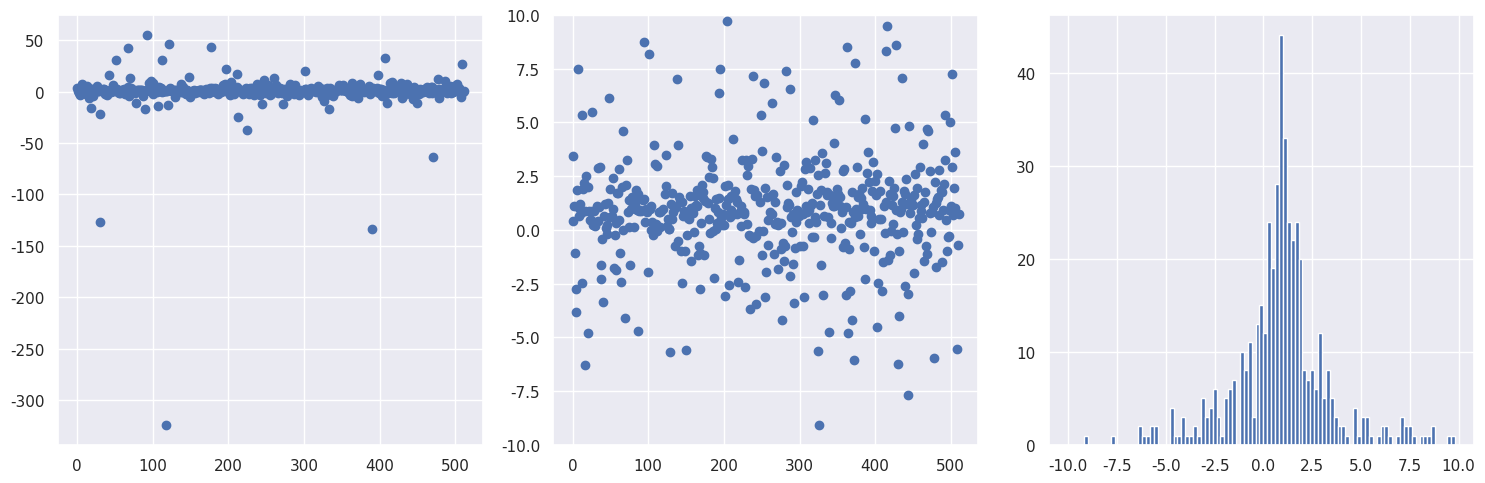
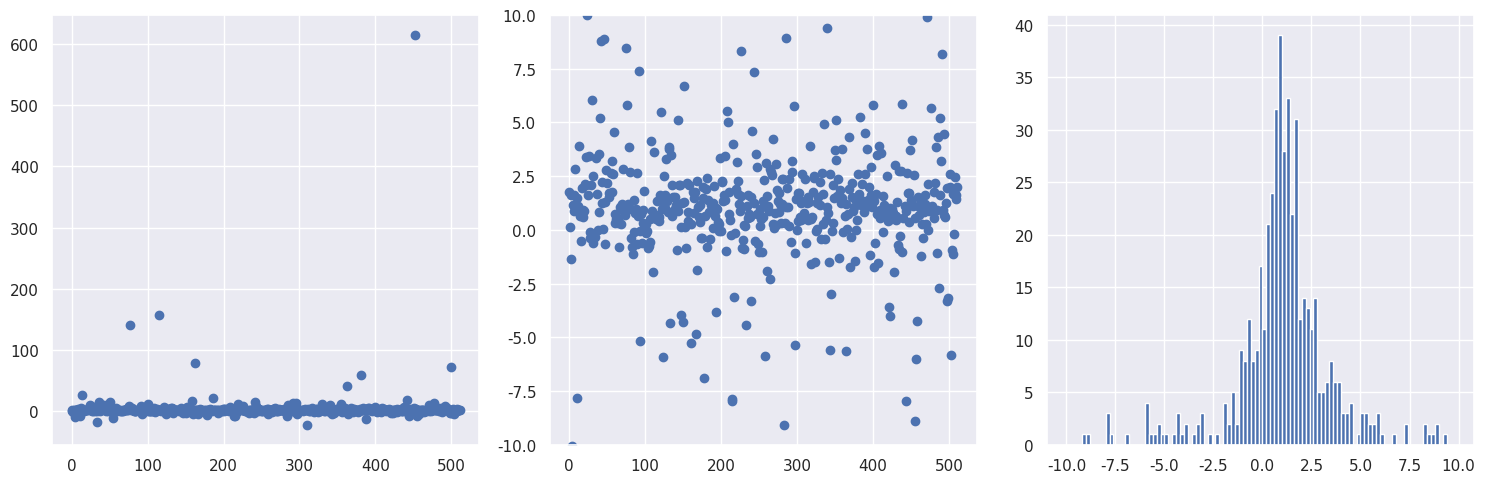
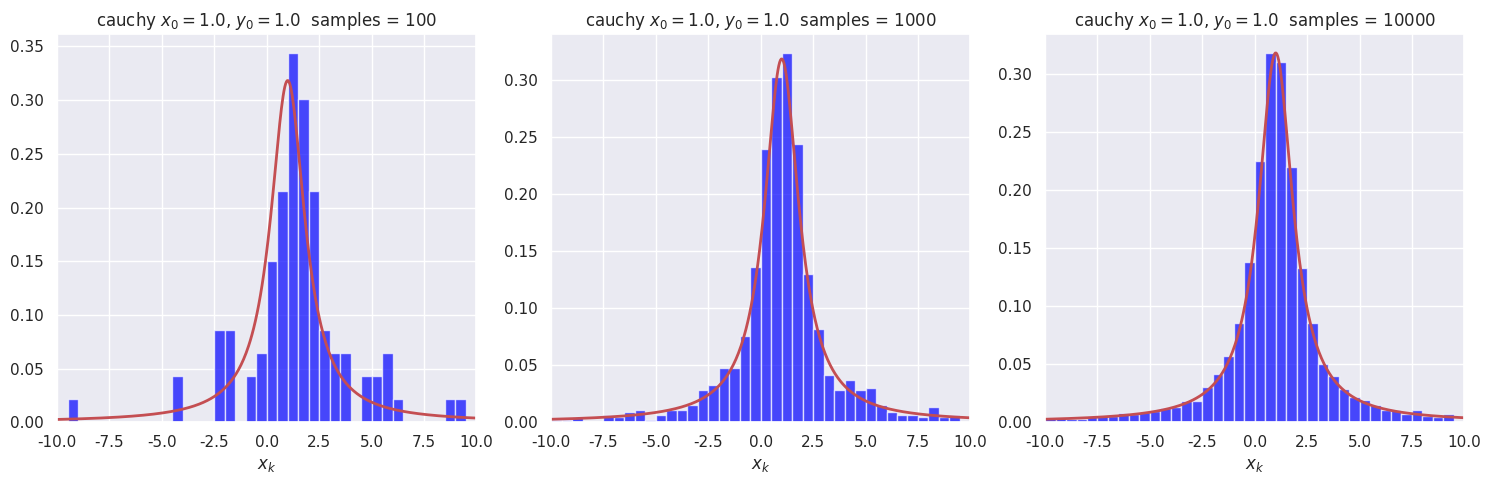
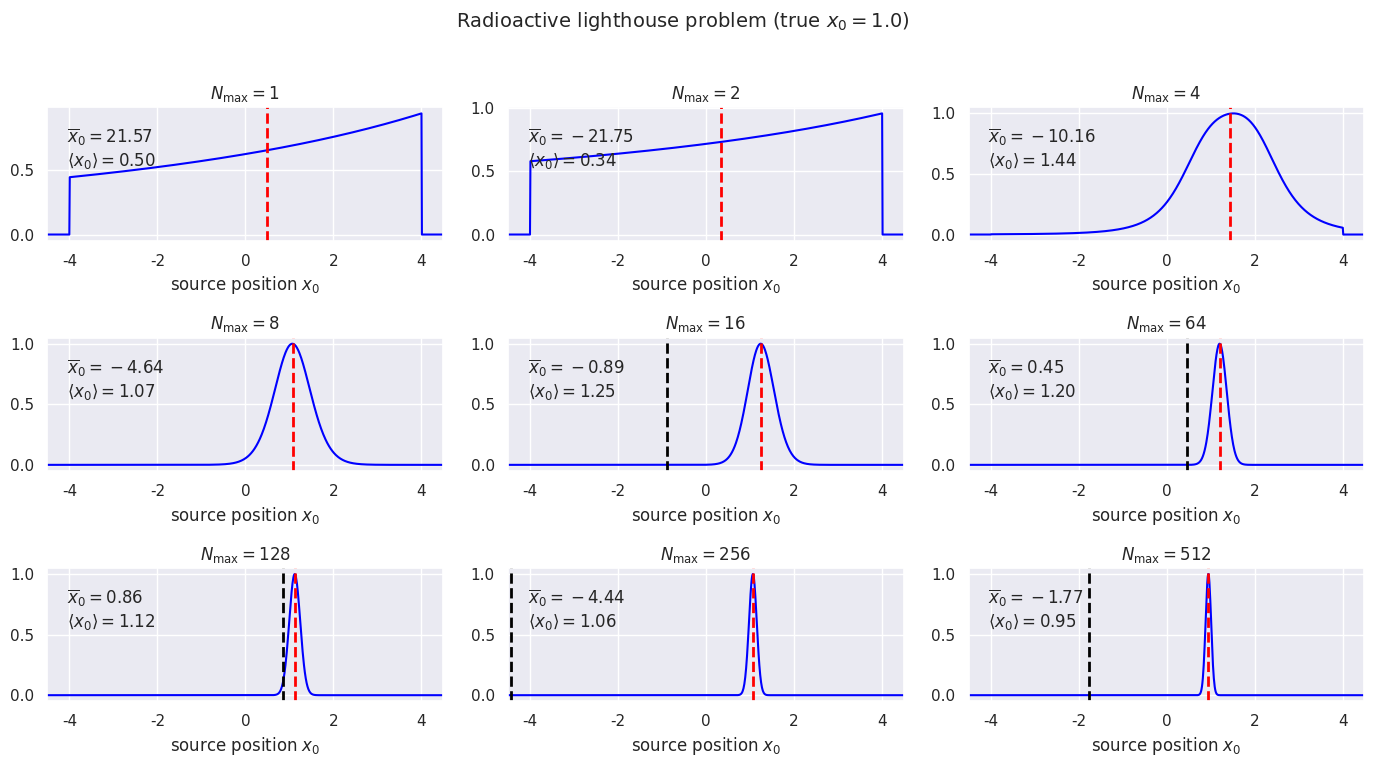

Python code for these plots, in order:
#!/usr/bin/env python
# coding: utf-8

# # Radioactive lighthouse problem  <span style="color: red">Key</span>
# 
# Goal: Explore a classic problem from Gull (by way of Sivia's book with some tweaks).
# 
# <div style="float:left;"><img src="../../_images/radioactive_lighthouse_problem_figure.png" width=300px></div>
# 
# In the figure, a radioactive source that emits gamma rays randomly in time but uniformly in angle is placed at $(x_0, y_0)$.  The gamma rays are detected on the $x$-axis and these positions are saved, $x_k$, $k=1,2,\cdots, N$.  Given these observed positions, the problem is to estimate the location of the source.
# 
# Initially we'll assume that we know that $y_0 = 1$ (in whatever length units we are implicitly using), so our goal is to estimate $x_0$.  We introduce the angle $\theta$ between the $\gamma$ ray and the $y$-axis (with $\theta = 0$ meaning the gamma ray is detected at $x_0$).
# 
# Refs:
# * D.S. Sivia, *Data Analysis, A Bayesian Tutorial*
# * S.F. Gull, *Bayesian Inductive Inference and Maximum Entropy*
# 
# $% Some LaTeX definitions we'll use.
# \newcommand{\pr}{\textrm{p}}
# \newcommand{\xmax}{x_{0,\textrm{max}}}
# \newcommand{\xmin}{x_{0,\textrm{min}}}
# \newcommand{\Nmax}{N_{\textrm{max}}}$
# 
# **Answer the questions in** *italics*. **Check with your neighbors and ask for help if you get stuck or are unsure.**

# In[ ]:





# &nbsp; &nbsp; 1. Claim: in the $\pr(\cdot|\cdot)$ notation, our goal is to find the posterior pdf $\pr(x_0 | \{x_k\}, y_0)$.  *How would you translate this posterior to words?*  
# 

# **The probability of $x_0$ given data $\{x_k\}$ and the value of $y_0$.**

# &nbsp; &nbsp; 2. *By Bayes' theorem, how is this posterior related to $\pr(\{x_k\} | x_0, y_0)$, $\pr(x_0 | y_0)$, and $\pr(\{x_k\}|y_0)$?*

# **Bayes' theorem says:**
# 
# <span style="color: black">
# $$
#  \pr(x_0 | \{x_k\}, y_0) = \frac{\pr(\{x_k\}| x_0, y_0)\, \pr(x_0| y_0)}{\pr(\{x_k\}, y_0)}
# $$</span>
# 

# &nbsp; &nbsp; 3. Claim: because the denominator pdf in 2. is independent of $x_0$, it is just a normalization factor for $\pr(x_0 | \{x_k\}, y_0)$, so we don't need to calculate it explicitly.  *Do you understand this?  What good is an unnormalized posterior $\pr(x_0 | \{x_k\}, y_0)$?*

# **A normalization factor here is just an overall constant.  So if we imagine a plot of $\pr(x_0 | \{x_k\}, y_0)$, it merely changes the vertical scale and not the shape. You can always integrate over an unnormalized posterior to figure out Bayesian confidence intervals or the expectation value of a function of $x_0$, e.g.,**
# 
# $$
#    \langle f(x_0) \rangle = \frac{\int f(x_0) \, \pr(x_0 | \{x_k\}, y_0)\, dx_0}{\int \pr(x_0 | \{x_k\}, y_0)\, dx_0}
# $$

# &nbsp; &nbsp; 4. Let's take for the prior pdf $\pr(x_0 | y_0)$ that
# 
# $$\pr(x_0 | y_0) = \pr(x_0) = \frac{1}{|\xmax - \xmin|} 
#    \quad\mbox{for}\ \xmin < x_0 < \xmax $$
#    
# &nbsp; &nbsp; and zero elsewhere.  *What are we assuming?  Why is this more plausible than letting $x_0$ be anything? Why do we assume a constant pdf?  Is this pdf normalized?*

# **The first equality says that $x_0$ is independent of $y_0$ and the second inequality says that $x_0$ is limited to a finite region but is equally probable in that region.  We know that $x_0$ is not anywhere in the universe; even more, we (most likely) know that it is not located very far from our detector in the $x$ direction.  We assume a constant pdf because we have no reason to prefer one position over another so this is considered a minimal assumption: "least informative" (note that if we *did* have more information about the location, we should incorporate it in the prior).  We will have further discussion about whether it really is least informative and how we might formally motivate that conclusion. This prior pdf is normalized.** 

# &nbsp; &nbsp; 5. *If we assume that the $x_k$s are independent, then how is $\pr(\{x_k\}|x_0, y_0)$ simplified?  Is this a justifiable assumption?*

# **To be precise, this should say assuming that the $x_k$s are *conditionally* independent given $x_0$ and $y_0$ (if we know $x_0$ and $y_0$, knowing $x_k$ tells us nothing in addition about what $x_{k'}$ might be), then** 
# 
# $$\pr(\{x_k\}|x_0, y_0) = \prod_{k=1}^{N} \pr(x_k|x_0,y_0)$$
# 
# **Yes this is justifiable because the physics of radioactive decay from a source with many emitters implies that there is no reason for the directions to be correlated.**
# 
# **Coming back to the different types of independence, a very nice explanation is from Nate Eldredge in
# https://math.stackexchange.com/questions/22407/independence-and-conditional-independence-between-random-variables. Part of the answer is "Events 𝐴,𝐵 are conditionally independent given a third event 𝐶 means the following: Suppose you already know that 𝐶 has happened. Then knowing whether 𝐴 happened would not convey any further information about whether 𝐵 happened - any relevant information that might be conveyed by 𝐴 is already known to you, because you know that 𝐶 happened."  He goes on to give counterexamples that show that independence does not necessarily imply conditional independence, and conditional independence does not necessarily imply independence.**

# &nbsp; &nbsp; 6. *Show that for a particular $k$,* 
# 
# $$ \pr(x_k|x_0, y_0) = \frac{y_0}{\pi} \frac{1}{y_0^2 + (x_k - x_0)^2} \;, $$
# 
# &nbsp; &nbsp; *given that the angular distribution from $\theta_k$ is uniform from $-\pi/2$ to $\pi/2$, so $\pr(\theta_k|x_0,y_0) = 1/\pi$, and also that*
# 
# $$ \pr(\theta_k|x_0, y_0)\, d\theta_k = \pr(x_k | x_0, y_0)\, dx_k \;.$$ 
# 
# &nbsp; &nbsp; *Why is the latter true?*

# **Let's start with the last question.  This is true because the probability for a definite event has to be independent of how we parametrize it.  The probability of detection in a length $dx_k$ about $x_k$ is the same if we write it instead in terms of the angular interval $d\theta_k$ about $\theta_k$.** 
# 
# **Given this result,**
# 
# $$ \pr(x_k|x_0, y_0) = \frac{1}{\pi} \frac{d\theta_k}{dx_k} $$
# 
# **We relate $x_k$ and $\theta_k$ by**
# 
# $$  x_k = x_0 + y_0 \tan\theta_k$$
# 
# **so**
# 
# $$ \frac{dx_k}{d\theta_k} = \frac{y_0}{\cos^2\theta_k} \ \Longrightarrow \ \frac{d\theta_k}{dx_k} = \frac{1}{y_0}\cos^2\theta_k
#     = \frac{y_0}{(x_k - x_0)^2 + y_0^2} \;,$$
# 
# **where we expressed the cosine in terms of $x_0$, $y_0$, and $x_k$ using the diagram.** 
# 
# **Putting these together we obtain the desired relation.**

# &nbsp; &nbsp; 7. Ok, now we're ready to see what the estimates for $x_0$ look like. Use the following code to generate a set of random $x$ points for a Cauchy distribution.  *Look up the Stats documentation for a Cauchy distribution (google "scipy stats cauchy") to verify it is the same function derived above (note the use of `loc` and `scale`).  Run it a few times to see the fluctuations in the distribution.* 
# 
# &nbsp; &nbsp; *What can you say about the tails of this distribution compared to your experience with Gaussian distributions?*

# **According to the scipy.stats.cauchy page,** `cauchy.pdf(x, loc, scale)` **is $1/\pi(1+z^2)$ with $z = (x - \mbox{loc})/\mbox{scale}$, so we get the same function with $x_0 = \mbox{loc}$ and $y_0 = \mbox{scale}$. (Do you see where the extra factor of $y_0$ comes in?)**
# 
# **The tails of this distribution are much heavier (are non-negligible much further out) than those of a Gaussian distribution with a similar half width.**
# 
# **(Note: when we implement this we really should exclude points from our distribution that would miss the detector because they have $x_k$ beyond the range of the detector.)**

# In[1]:


get_ipython().run_line_magic('matplotlib', 'inline')

import numpy as np

import scipy.stats as stats
from scipy.stats import cauchy, uniform

import matplotlib.pyplot as plt
import seaborn as sns; sns.set() # for plot formatting
#sns.set_context("talk")


# In[2]:


# True location of the radioactive source
x0_true = 1.
y0_true = 1.

# Generate num_pts random numbers distributed according to dist and plot 
num_pts = 512
x_pts = np.arange(num_pts)

# Distribution knowing where the source is: scipy.stats.cauchy(loc, scale)
dist = cauchy(x0_true, y0_true)
dist_pts = dist.rvs(num_pts)  

# Make some plots!
fig = plt.figure(figsize=(15,5))

# First plot all the points, letting it autoscale the counts
ax_1 = fig.add_subplot(1,3,1)
ax_1.scatter(x_pts, dist_pts)  

# Repeat but zoom in to near the origin
ax_2 = fig.add_subplot(1,3,2)
ax_2.scatter(x_pts, dist_pts)
ax_2.set_ylim(-10.,10.)

# Finally make a zoomed-in histogram
ax_3 = fig.add_subplot(1,3,3)
out = ax_3.hist(dist_pts, bins=np.arange(-10., 10., 0.2))

# Print out the numerical limits (max and min)
print('maximum = ', np.amax(dist_pts))
print('minimum = ', np.amin(dist_pts))

fig.tight_layout()


# &nbsp; &nbsp; 8. Now you'll repeat the same graphs, but this time generate the distribution of points starting with a uniform distribution in angle between $-\pi/2$ and $\pi/2$. *In particular, at the `###`, write the formula for `dist_pts` in terms of `theta_dist` and `x0_true`, `y0_true`.*

# **At the** `###` **we inserted the formula** `dist_pts_alt = x0_true + y0_true * np.tan(theta_dist.rvs(num_pts))` **which is just $x_k = x_0 + y_0 \tan\theta_k$.**

# In[3]:


# True location of the radioactive source
x0_true = 1.
y0_true = 1.

# Generate num_pts random numbers distributed according to dist and plot 
num_pts = 512
x_pts = np.arange(num_pts)

# Uniform distribution in theta: uniform(a,b) in [a, a+b]
theta_dist = uniform(-np.pi/2., np.pi)

#dist_pts_alt = ### Fill in formula here for x_k points
dist_pts_alt = x0_true + y0_true * np.tan(theta_dist.rvs(num_pts))

    
    
# Make some plots!
fig = plt.figure(figsize=(15,5))

# First plot all the points, letting it autoscale the counts
ax_1 = fig.add_subplot(1,3,1)
ax_1.scatter(x_pts, dist_pts_alt)  

# Repeat but zoom in to near the origin
ax_2 = fig.add_subplot(1,3,2)
ax_2.scatter(x_pts, dist_pts_alt)
ax_2.set_ylim(-10.,10.)

# Finally make a zoomed-in histogram
ax_3 = fig.add_subplot(1,3,3)
out = ax_3.hist(dist_pts_alt, bins=np.arange(-10., 10., 0.2))

# Print out the numerical limits (max and min)
print('maximum = ', np.amax(dist_pts_alt))
print('minimum = ', np.amin(dist_pts_alt))

fig.tight_layout()


# Before moving on, let's do some more plotting of histograms with different numbers of samples to build some intuition.  We define a plotting function first so it is easy to plot several histograms all at once. Run it several times to see the nature of the fluctuations.

# In[4]:


def dist_hist_plot(ax, name, x_dist, dist, num_samples, bin_width, 
                   x_label=None):
    """
       Plot a pdf and histogram of samples with specified list of points to 
       be plotted, which sets the range of the histogram, and width of bins.
       
       Parameters:
       -----------
       ax (matplotlib axis): axis for the histogram
       name (string): description of 
       x_dist (ndarray): points to be plotted 
       dist (scipy.stats distribution): pdf to make draws from
       num_samples (int): number of draws to make from dist
       bin_width (float): width of each bin to be plotted
       x_label (string): label for the x-axis
    """
    samples = dist.rvs(size=num_samples)   # generate num_samples draws
    bin_bounds = np.arange(x_dist[0], x_dist[-1], bin_width)
    count, bins, ignored = ax.hist(samples, bins=bin_bounds, density=True,
                                   color='blue', alpha=0.7)
    ax.plot(x_dist, dist.pdf(x_dist), linewidth=2, color='r')
    title_string = name + f'  samples = {num_samples:d}'
    ax.set_title(title_string)
    ax.set_xlim(x_dist[0], x_dist[-1])
    if x_label:
        ax.set_xlabel(x_label)
    
x_max = 10.    
x_dist = np.linspace(-x_max, x_max, 500)
name = rf'cauchy $x_0=${x0_true:1.1f}, $y_0=${y0_true:1.1f}'
fig = plt.figure(figsize=(15,5))
bin_width = 0.5
x_label = r'$x_k$'

num_samples = 100
cauchy_dist = stats.cauchy(x0_true, y0_true)
ax_1 = fig.add_subplot(1, 3, 1)
dist_hist_plot(ax_1, name, x_dist, cauchy_dist, num_samples, 
               bin_width, x_label)

num_samples = 1000
cauchy_dist = stats.cauchy(x0_true, y0_true)
ax_2 = fig.add_subplot(1, 3, 2)
dist_hist_plot(ax_2, name, x_dist, cauchy_dist, num_samples, 
               bin_width, x_label)

num_samples = 10000
cauchy_dist = stats.cauchy(x0_true, y0_true)
ax_3 = fig.add_subplot(1, 3, 3)
dist_hist_plot(ax_3, name, x_dist, cauchy_dist, num_samples, 
               bin_width, x_label)

fig.tight_layout()


# **As expected intuitively, the fluctuations are much less with more points. How many samples would you consider to be a minimum number?**

# ## Define and plot the posterior for $x_0$
# 
# &nbsp; &nbsp; 9. In this section the posterior for $x_0$ is calculated and plotted for different numbers of data.  The prior is taken to be a uniform PDF from $-4$ to $4$ (we really don't believe it is bigger than that but otherwise we don't know what it is). For each $\Nmax$, besides plotting the posterior for $x_0$, we calculate the mean of the posterior (denoted $\langle x_0\rangle$) and the mean of the set of $\Nmax$ points (denoted $\overline x_0$). 

# In[5]:


def log_prior(x0, y0_true, x_min=-4., x_max=+4.):
    """
    Log uniform prior from x_min to x_max.  Not normalized!
    """
    if (x0 > x_min) and (x0 < x_max):
        return 0.
    else:
        return -np.inf    # log(0) = -inf
    
def log_likelihood(x0, y0_true, dist_pts, N_max): 
    """
    Log likelihood for the first N_max points of the dist_pts array,
    assuming independent.  Not normalized!  
    """
    L_pts = -np.log(y0_true**2 + (dist_pts[0:N_max] - x0)**2)
    return sum(L_pts)

def posterior_calc(x0_pts, y0_true, dist_pts, N_max, x0_min=-4., x0_max=+4.):
    """
    Calculate the posterior for a set of x0_pts given y0 (y0_true) and a
    list of N_max x_k observations (dist_pts).
    """    
    log_L_pts = [log_likelihood(x0, y0_true, dist_pts, N_max)                  for x0 in x0_pts]
    log_L_pts -= np.amax(log_L_pts)  # subtract maximum of log likelihood

    log_prior_pts = [log_prior(x0, y0_true, x0_min, x0_max)                      for x0 in x0_pts]

    posterior_pts = np.exp(log_prior_pts + log_L_pts)
    return posterior_pts
  
def lighthouse_stats(dist_pts, N_max, x0_pts, posterior_pts):
    """
    Given an array of N_max observed detection points (dist_pts) and a
    posterior pdf (posterior_pts) for an array of x0 points (x0_pts), return
    the mean of dist_pts and the mode and mean of the posterior. 
    """
    mean_dist = np.mean(dist_pts[0:N_max])
    max_posterior = x0_pts[np.argmax(posterior_pts)]
    mean_posterior = np.sum(x0_pts * posterior_pts) / np.sum(posterior_pts)
    return mean_dist, max_posterior, mean_posterior


# Some questions about the implementation through these functions:
# 
# * *If you wanted `log_prior` to return the normalized log prior, how would you modify the function?*
#  <br>**We would return** `-np.log(x_max - x_min)` **instead of 0.  Note that** `np.inf` **is a valid Python "number".**
#  <br><br>
# * *Why is the log likelihood adjusted in `posterior_calc`?*
#  <br>**We subtract a constant equal to its maximum value. This is the same as normalizing it so that the maximum of the likelihood is equal to 1.  By rescaling this way, we avoid too-small (or too-large) values.**
#  <br><br>
# * *Why is it not necessary to normalize the posterior?  Would it not be easier just to normalize it?*
#  <br>**To calculate a mean we don't need to explicitly normalize. For plotting it is easier to know where the maximum is.**
#  <br><br>
# 

# In[6]:


# True location of the radioactive source
x0_true = 1.
y0_true = 1.

# Distribution knowing where the source is: scipy.stats.cauchy(loc, scale)
num_pts = 512  # number of observations
dist = cauchy(x0_true, y0_true)   # sampling a Cauchy distribution directly
dist_pts = dist.rvs(num_pts)      # generate {x_k} for k = 1 to num_pts 

# Choose the set of N_max to be plotted (multiple of 3, up to num_pts)
N_max_values = [1, 2, 4, 8, 16, 64, 128, 256, 512]  

x0_min = -4.  # lower bound for prior
x0_max = +4.  # upper bound for prior
x0_pts = np.arange(-4.5, 4.5, 0.01)

fig = plt.figure(figsize=(14, 2.5*len(N_max_values)/3))

# Step through counter (k) for each N_max entry in N_max_values
for k, N_max in enumerate(N_max_values):  
    posterior_pts = posterior_calc(x0_pts, y0_true, dist_pts, N_max)
    mean_dist, max_posterior, mean_posterior = lighthouse_stats(dist_pts, 
                                                N_max, x0_pts, posterior_pts)
 
    # now make the plots: 3 to a row
    ax = fig.add_subplot(int(len(N_max_values)/3), 3, k+1)  
    ax.set_xlabel(r'source position $x_0$') 
    #ax.set_yticks([])  # turn off the plotting of ticks on the y-axis
    ax.plot(x0_pts, posterior_pts, color='blue')
    ax.set_title(rf'$N_{{\rm max}} = {N_max:d}$')
    ax.axvline(mean_dist, 0., 1.1, color='black', linestyle="--", lw=2)
    ax.axvline(mean_posterior, 0., 1.1, color='red', linestyle="--", lw=2)
    ax.set_xlim(np.min(x0_pts), np.max(x0_pts))
    
    stats_title = rf'$\overline{{x}}_0 = {mean_dist:.2f}$' + '\n'                   rf'$\langle x_0 \rangle = {mean_posterior:.2f}$'
    ax.annotate(stats_title, 
                xy=(0.05,0.85), xycoords='axes fraction', 
                horizontalalignment='left',verticalalignment='top')

figure_title = rf'Radioactive lighthouse problem (true $x_0 = {x0_true:.1f}$)'
fig.suptitle(figure_title, y=1.02, fontsize=14)

fig.tight_layout()


# *Run the cell above several times for each $\Nmax$ and record the results in the table:*
# 

# In[7]:


get_ipython().run_cell_magic('html', '', '\n<style> \n table { width:90% !important; }\n table td, table th, table tr {border: 2px solid black !important; \n                               text-align:center !important;\n                               font-size: 20px;}\n</style>')


# |     $\Nmax$     | 1: $\langle x_0\rangle$ | 1: $\overline x_0$ | 2: $\langle x_0\rangle$ | 2: $\overline x_0$ | 3: $\langle x_0\rangle$ | 3: $\overline x_0$ |  
# | :-------------: | :----------: | :-----------: | :-----------: | :-------------: | :----------: | :-----------: | 
# |  1           |   $-0.20$     |    $-0.24$    |    $0.75$   |   $0.91$     |    $0.58$    |    $0.74$   |
# |  2           |   $0.37$     |    $0.38$    |    $1.96$   |   $2.31$     |    $0.91$    |    $0.93$   |
# |  4           |   $0.75$     |    $0.69$    |    $2.99$   |   $2.74$     |    $0.94$    |    $0.94$   |
# |  16          |   $1.06$     |    $-6.44$    |    $0.60$   |   $0.76$     |    $0.87$    |    $1.85$   |
# |  64          |   $1.16$     |    $-0.52$    |    $0.67$   |   $-1.23$     |    $1.04$    |    $1.67$   |
# |  256         |   $1.04$     |    $0.73$    |    $0.92$   |   $-0.39$     |    $0.98$    |    $0.52$   |
# 

# In[ ]:





# &nbsp; &nbsp; 10. *What are your observations about the posterior for $x_0$ as a function of $\Nmax$? Which mean (from the set of $\Nmax$ points or from the posterior) is the better estimate?*
# 
# &nbsp; &nbsp; **The posterior becomes Gaussian-like, narrower like $1/\sqrt{N_{\rm max}}$.  The only reasonable estimate is from the mean of the posterior $\langle x_0 \rangle$.**
# <br>
# <br>

# &nbsp; &nbsp; 11. *Why does the Central Limit Theorem appear to fail?*  (The mean from the set of $\Nmax$ samples does not tend to the true $x_0$.)
# 
# &nbsp; &nbsp; **The central limit does not hold here because the conditions for it to hold are violated; in particular the variance of the distribution is infinite.**
# <br>
# <br>

# Additional tasks:
# * Convert to sample the distribution using MCMC.
# * Generalize to find the joint posterior of $x_0$ and $y_0$.
# * (suggest something!)

# **We'll come back to these!**

# In[ ]:




